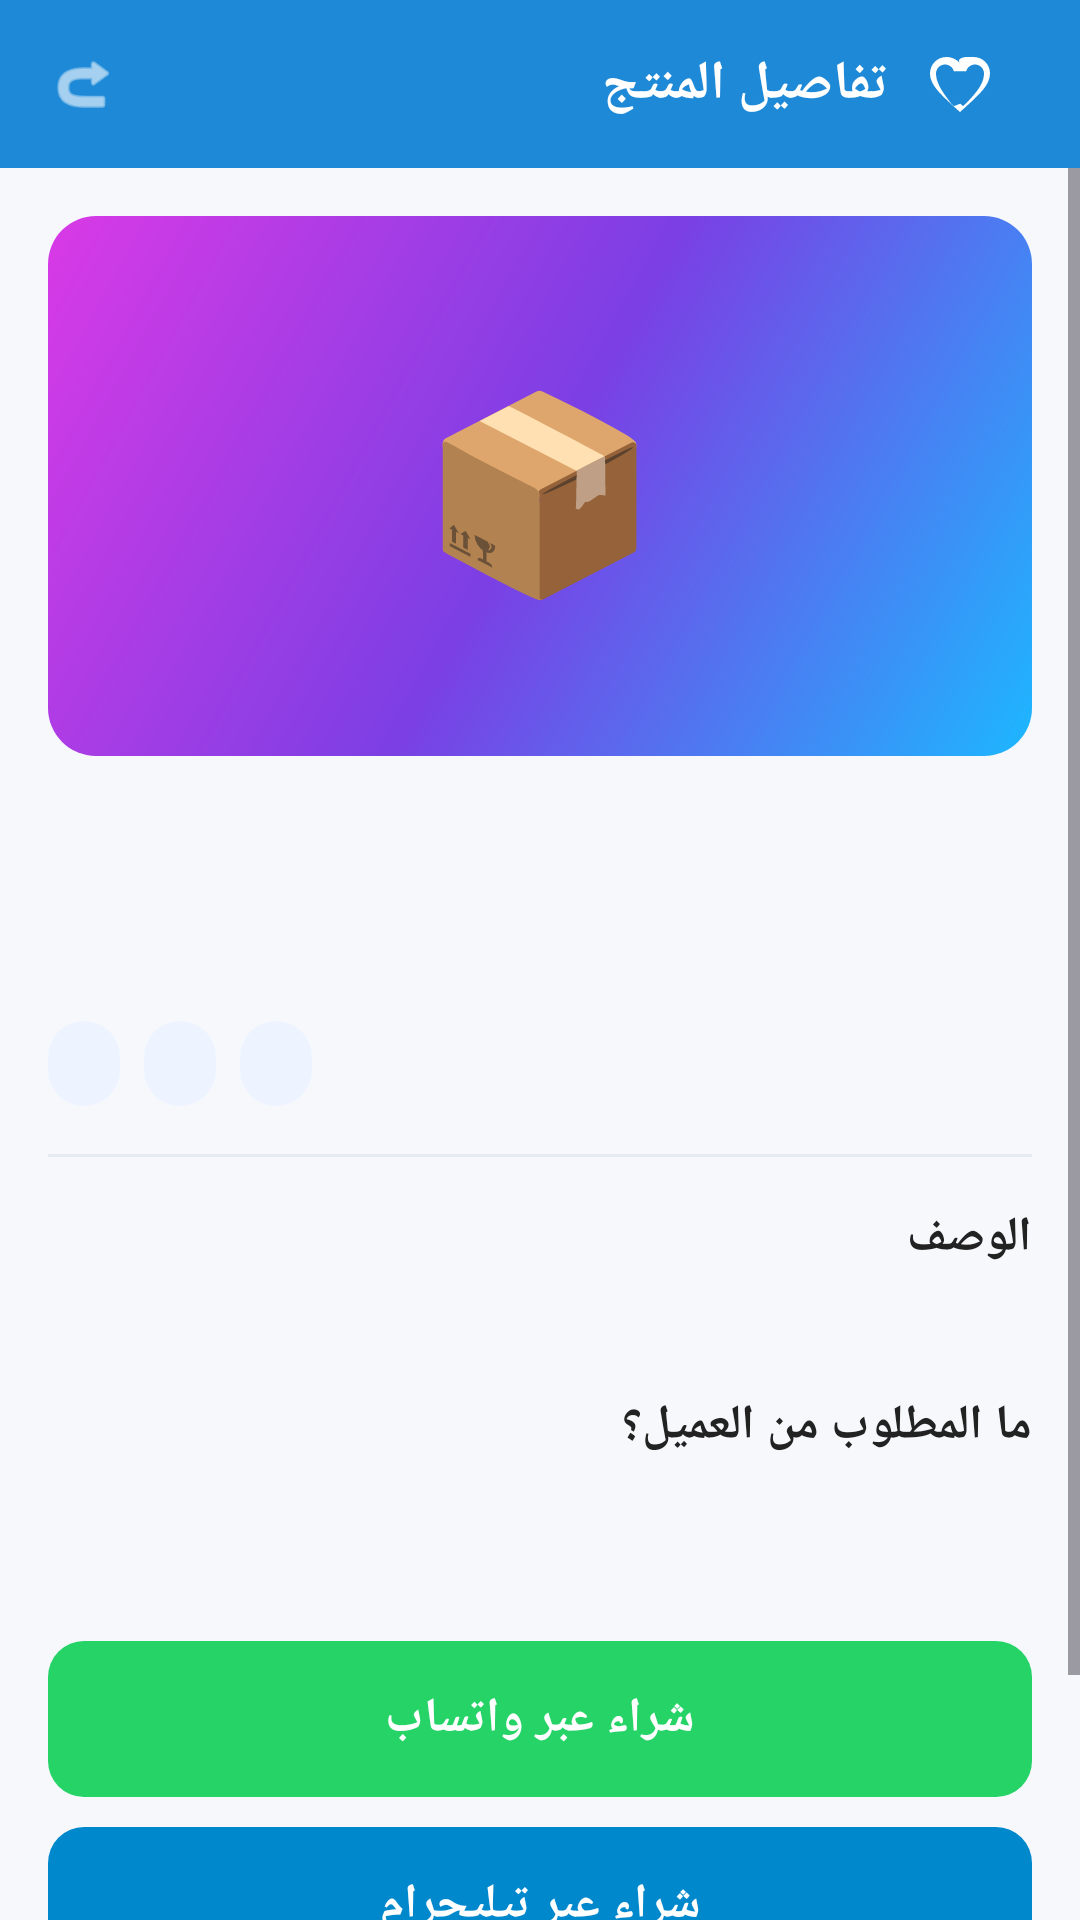

Produce the Android XML layout that renders to this screen, including the resource entries it uses.
<!-- AndroidManifest.xml: application theme Theme.ZeroStore -->
<!-- res/layout/activity_product_details.xml -->
<?xml version="1.0" encoding="utf-8"?>
<LinearLayout xmlns:android="http://schemas.android.com/apk/res/android"
    xmlns:app="http://schemas.android.com/apk/res-auto"
    android:layout_width="match_parent"
    android:layout_height="match_parent"
    android:background="@color/colorBackground"
    android:orientation="vertical">

    
    <LinearLayout
        android:layout_width="match_parent"
        android:layout_height="56dp"
        android:background="@color/colorPrimary"
        android:gravity="center_vertical"
        android:orientation="horizontal"
        android:paddingStart="4dp"
        android:paddingEnd="16dp">

        <ImageView
            android:id="@+id/btnBack"
            android:layout_width="48dp"
            android:layout_height="48dp"
            android:padding="12dp"
            android:src="@android:drawable/ic_menu_revert"
            android:contentDescription="رجوع"
            android:scaleX="-1"
            app:tint="@color/white" />

        <TextView
            android:id="@+id/tvDetailToolbar"
            android:layout_width="0dp"
            android:layout_height="wrap_content"
            android:layout_weight="1"
            android:text="تفاصيل المنتج"
            android:textColor="@color/white"
            android:textSize="18sp"
            android:textStyle="bold" />

        <ImageView
            android:id="@+id/btnFavorite"
            android:layout_width="48dp"
            android:layout_height="48dp"
            android:padding="12dp"
            android:src="@drawable/ic_heart_outline"
            android:contentDescription="مفضلة"
            app:tint="@color/white" />
    </LinearLayout>

    <ScrollView
        android:layout_width="match_parent"
        android:layout_height="match_parent"
        android:fillViewport="true">

        <LinearLayout
            android:layout_width="match_parent"
            android:layout_height="wrap_content"
            android:orientation="vertical">

            
            <LinearLayout
                android:layout_width="match_parent"
                android:layout_height="180dp"
                android:background="@drawable/gradient_banner"
                android:gravity="center"
                android:layout_margin="16dp">

                <TextView
                    android:id="@+id/tvProductIcon"
                    android:layout_width="wrap_content"
                    android:layout_height="wrap_content"
                    android:textSize="64sp"
                    android:text="📦" />
            </LinearLayout>

            
            <TextView
                android:id="@+id/tvProductName"
                android:layout_width="match_parent"
                android:layout_height="wrap_content"
                android:paddingStart="16dp"
                android:paddingEnd="16dp"
                android:textColor="@color/colorTextMain"
                android:textSize="22sp"
                android:textStyle="bold" />

            
            <TextView
                android:id="@+id/tvProductPrice"
                android:layout_width="match_parent"
                android:layout_height="wrap_content"
                android:layout_marginTop="4dp"
                android:paddingStart="16dp"
                android:paddingEnd="16dp"
                android:textColor="@color/colorPrimary"
                android:textSize="20sp"
                android:textStyle="bold" />

            
            <LinearLayout
                android:layout_width="match_parent"
                android:layout_height="wrap_content"
                android:layout_marginTop="12dp"
                android:orientation="horizontal"
                android:paddingStart="16dp"
                android:paddingEnd="16dp"
                android:gravity="start">

                <TextView
                    android:id="@+id/chipDuration"
                    android:layout_width="wrap_content"
                    android:layout_height="wrap_content"
                    android:background="@drawable/bg_chip"
                    android:textColor="@color/colorPrimary"
                    android:textSize="12sp"
                    android:layout_marginEnd="8dp" />

                <TextView
                    android:id="@+id/chipDelivery"
                    android:layout_width="wrap_content"
                    android:layout_height="wrap_content"
                    android:background="@drawable/bg_chip"
                    android:textColor="@color/colorPrimary"
                    android:textSize="12sp"
                    android:layout_marginEnd="8dp" />

                <TextView
                    android:id="@+id/chipWarranty"
                    android:layout_width="wrap_content"
                    android:layout_height="wrap_content"
                    android:background="@drawable/bg_chip"
                    android:textColor="@color/colorPrimary"
                    android:textSize="12sp" />
            </LinearLayout>

            
            <View
                android:layout_width="match_parent"
                android:layout_height="1dp"
                android:layout_marginTop="16dp"
                android:layout_marginStart="16dp"
                android:layout_marginEnd="16dp"
                android:background="@color/colorBorder" />

            
            <TextView
                android:layout_width="match_parent"
                android:layout_height="wrap_content"
                android:layout_marginTop="16dp"
                android:paddingStart="16dp"
                android:paddingEnd="16dp"
                android:text="@string/product_description"
                android:textColor="@color/colorTextMain"
                android:textSize="16sp"
                android:textStyle="bold" />

            <TextView
                android:id="@+id/tvProductDesc"
                android:layout_width="match_parent"
                android:layout_height="wrap_content"
                android:layout_marginTop="6dp"
                android:paddingStart="16dp"
                android:paddingEnd="16dp"
                android:textColor="@color/colorTextSecondary"
                android:textSize="14sp"
                android:lineSpacingExtra="4dp" />

            
            <TextView
                android:layout_width="match_parent"
                android:layout_height="wrap_content"
                android:layout_marginTop="16dp"
                android:paddingStart="16dp"
                android:paddingEnd="16dp"
                android:text="@string/product_requirements"
                android:textColor="@color/colorTextMain"
                android:textSize="16sp"
                android:textStyle="bold" />

            <TextView
                android:id="@+id/tvProductReqs"
                android:layout_width="match_parent"
                android:layout_height="wrap_content"
                android:layout_marginTop="6dp"
                android:paddingStart="16dp"
                android:paddingEnd="16dp"
                android:textColor="@color/colorTextSecondary"
                android:textSize="14sp"
                android:lineSpacingExtra="4dp" />

            
            <LinearLayout
                android:id="@+id/notesLayout"
                android:layout_width="match_parent"
                android:layout_height="wrap_content"
                android:orientation="vertical"
                android:visibility="gone">

                <TextView
                    android:layout_width="match_parent"
                    android:layout_height="wrap_content"
                    android:layout_marginTop="16dp"
                    android:paddingStart="16dp"
                    android:paddingEnd="16dp"
                    android:text="@string/product_notes"
                    android:textColor="@color/colorWarning"
                    android:textSize="16sp"
                    android:textStyle="bold" />

                <TextView
                    android:id="@+id/tvProductNotes"
                    android:layout_width="match_parent"
                    android:layout_height="wrap_content"
                    android:layout_marginTop="6dp"
                    android:paddingStart="16dp"
                    android:paddingEnd="16dp"
                    android:textColor="@color/colorTextSecondary"
                    android:textSize="14sp"
                    android:lineSpacingExtra="4dp" />
            </LinearLayout>

            
            <View
                android:layout_width="match_parent"
                android:layout_height="20dp" />

            
            <LinearLayout
                android:layout_width="match_parent"
                android:layout_height="wrap_content"
                android:orientation="vertical"
                android:padding="16dp">

                
                <TextView
                    android:id="@+id/btnBuyWhatsapp"
                    android:layout_width="match_parent"
                    android:layout_height="52dp"
                    android:background="@drawable/bg_button_whatsapp"
                    android:gravity="center"
                    android:text="@string/buy_whatsapp"
                    android:textColor="@color/white"
                    android:textSize="16sp"
                    android:textStyle="bold" />

                
                <TextView
                    android:id="@+id/btnBuyTelegram"
                    android:layout_width="match_parent"
                    android:layout_height="52dp"
                    android:layout_marginTop="10dp"
                    android:background="@drawable/bg_button_telegram"
                    android:gravity="center"
                    android:text="@string/buy_telegram"
                    android:textColor="@color/white"
                    android:textSize="16sp"
                    android:textStyle="bold" />

                
                <TextView
                    android:id="@+id/btnCopyOrder"
                    android:layout_width="match_parent"
                    android:layout_height="48dp"
                    android:layout_marginTop="10dp"
                    android:background="@drawable/bg_button_outline"
                    android:gravity="center"
                    android:text="@string/copy_order"
                    android:textColor="@color/colorPrimary"
                    android:textSize="14sp"
                    android:textStyle="bold" />

            </LinearLayout>

        </LinearLayout>
    </ScrollView>

</LinearLayout>
<!-- resources referenced by this layout -->
<resources>
  <color name="colorBackground">#F6F8FC</color>
  <color name="colorBorder">#E6EAF2</color>
  <color name="colorPrimary">#1E8AD7</color>
  <color name="colorTextMain">#222222</color>
  <color name="colorTextSecondary">#6E6E6E</color>
  <color name="colorWarning">#F39C12</color>
  <color name="white">#FFFFFFFF</color>
  <!-- drawable bg_button_outline (drawable) -->
  <?xml version="1.0" encoding="utf-8"?>
  <shape xmlns:android="http://schemas.android.com/apk/res/android"
      android:shape="rectangle">
      <solid android:color="@android:color/transparent" />
      <corners android:radius="12dp" />
      <stroke
          android:width="1.5dp"
          android:color="@color/colorPrimary" />
  </shape>
  <!-- drawable bg_button_telegram (drawable) -->
  <?xml version="1.0" encoding="utf-8"?>
  <shape xmlns:android="http://schemas.android.com/apk/res/android"
      android:shape="rectangle">
      <solid android:color="#0088CC" />
      <corners android:radius="12dp" />
  </shape>
  <!-- drawable bg_button_whatsapp (drawable) -->
  <?xml version="1.0" encoding="utf-8"?>
  <shape xmlns:android="http://schemas.android.com/apk/res/android"
      android:shape="rectangle">
      <solid android:color="#25D366" />
      <corners android:radius="12dp" />
  </shape>
  <!-- drawable bg_chip (drawable) -->
  <?xml version="1.0" encoding="utf-8"?>
  <shape xmlns:android="http://schemas.android.com/apk/res/android"
      android:shape="rectangle">
      <solid android:color="#EEF4FF" />
      <corners android:radius="20dp" />
      <padding
          android:left="12dp"
          android:top="6dp"
          android:right="12dp"
          android:bottom="6dp" />
  </shape>
  <!-- drawable gradient_banner (drawable) -->
  <?xml version="1.0" encoding="utf-8"?>
  <shape xmlns:android="http://schemas.android.com/apk/res/android"
      android:shape="rectangle">
      <gradient
          android:angle="135"
          android:startColor="@color/gradientStart"
          android:centerColor="@color/gradientCenter"
          android:endColor="@color/gradientEnd"
          android:type="linear" />
      <corners android:radius="16dp" />
  </shape>
  <!-- drawable ic_heart_outline (drawable) -->
  <vector xmlns:android="http://schemas.android.com/apk/res/android"
      android:width="24dp"
      android:height="24dp"
      android:viewportWidth="24"
      android:viewportHeight="24"
      android:tint="#FFFFFF">
    <path
        android:fillColor="@android:color/white"
        android:pathData="M16.5,3c-1.74,0 -3.41,0.81 -4.5,2.09C10.91,3.81 12.58,3 14.32,3h2.18C19.58,3 22,5.42 22,8.5c0,3.78 -3.4,6.86 -8.55,11.54L12,21.35 10.55,20.04C5.4,15.36 2,12.28 2,8.5 2,5.42 4.42,3 7.5,3c1.74,0 3.41,0.81 4.5,2.09C13.09,3.81 14.76,3 16.5,3zM12.1,18.55l0.9,0.82 0.9,-0.82C18.45,14.05 20,11.19 20,8.5c0,-1.65 -1.35,-3 -3,-3 -1.37,0 -2.64,0.93 -2.94,2.29l-4.12,0C9.64,6.43 8.37,5.5 7,5.5c-1.65,0 -3,1.35 -3,3 0,2.69 1.55,5.55 5.1,10.05l0.9,0.82z"/>
  </vector>
  <string name="buy_telegram">شراء عبر تيليجرام</string>
  <string name="buy_whatsapp">شراء عبر واتساب</string>
  <string name="copy_order">نسخ رسالة الطلب</string>
  <string name="product_description">الوصف</string>
  <string name="product_notes">ملاحظات</string>
  <string name="product_requirements">ما المطلوب من العميل؟</string>
  <style name="Theme.ZeroStore" parent="Base.Theme.ZeroStore" />
  <color name="gradientStart">#1DB7FF</color>
  <color name="gradientCenter">#7B3FE4</color>
  <color name="gradientEnd">#D93AE6</color>
  <style name="Base.Theme.ZeroStore" parent="Theme.Material3.DayNight.NoActionBar">
          
          
      </style>
</resources>
